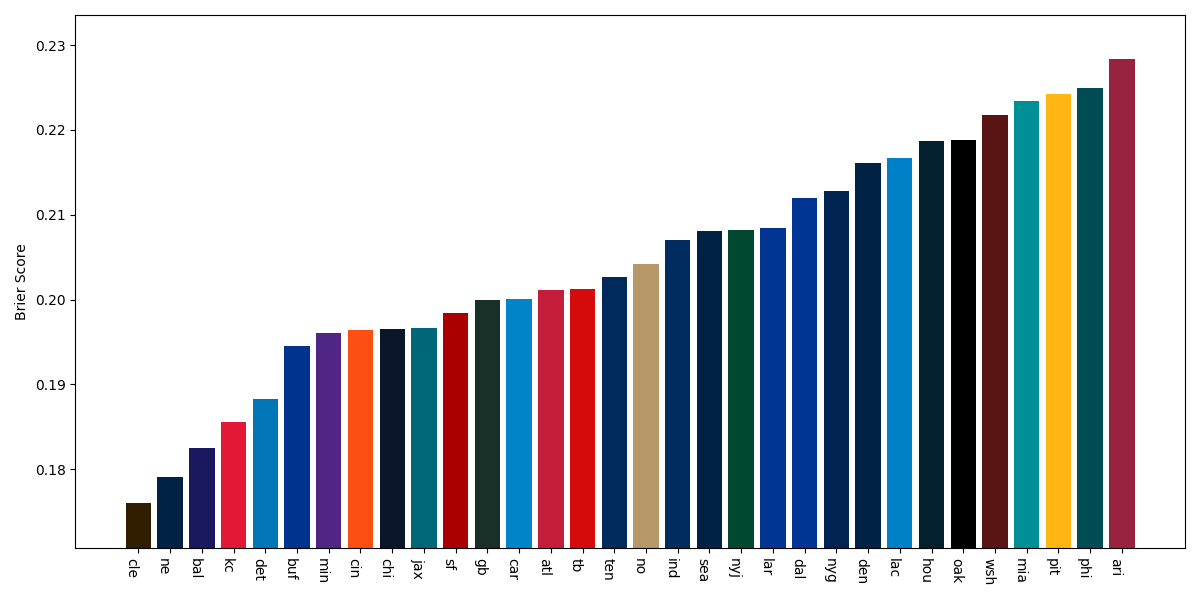

The data file committed next to this chart (first rows):
team, brier_score
cle, 0.176
ne, 0.1791
bal, 0.1825
kc, 0.1856
det, 0.1883
buf, 0.1945
min, 0.1961
cin, 0.1964
chi, 0.1965
jax, 0.1966
sf, 0.1985
gb, 0.1999
car, 0.2
atl, 0.2011
tb, 0.2013
ten, 0.2026
no, 0.2041
ind, 0.207
sea, 0.2081
nyj, 0.2082
lar, 0.2085
dal, 0.2119
nyg, 0.2128
den, 0.2161
lac, 0.2167
hou, 0.2187
oak, 0.2189
wsh, 0.2218
mia, 0.2235
pit, 0.2242
phi, 0.2249
ari, 0.2283
